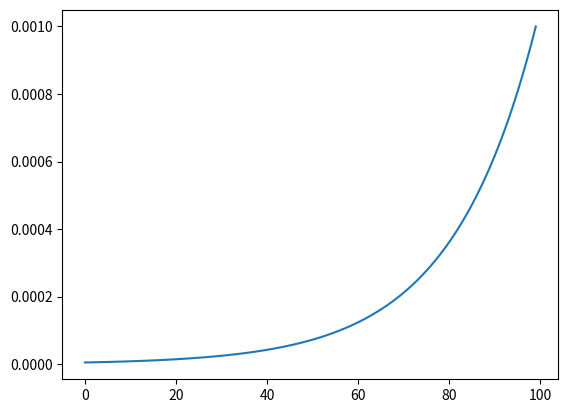

Write the Python code that produced this figure.
import matplotlib.pyplot as plt
import seaborn as sns
import pandas as pd
import numpy as np

X = 4.73944 / 1000000
t = 43.024

x = np.array(list(range(1, 101))) # 1-100 epochs
y = X * pow(10, x/t)

plt.plot(y)
plt.show()
